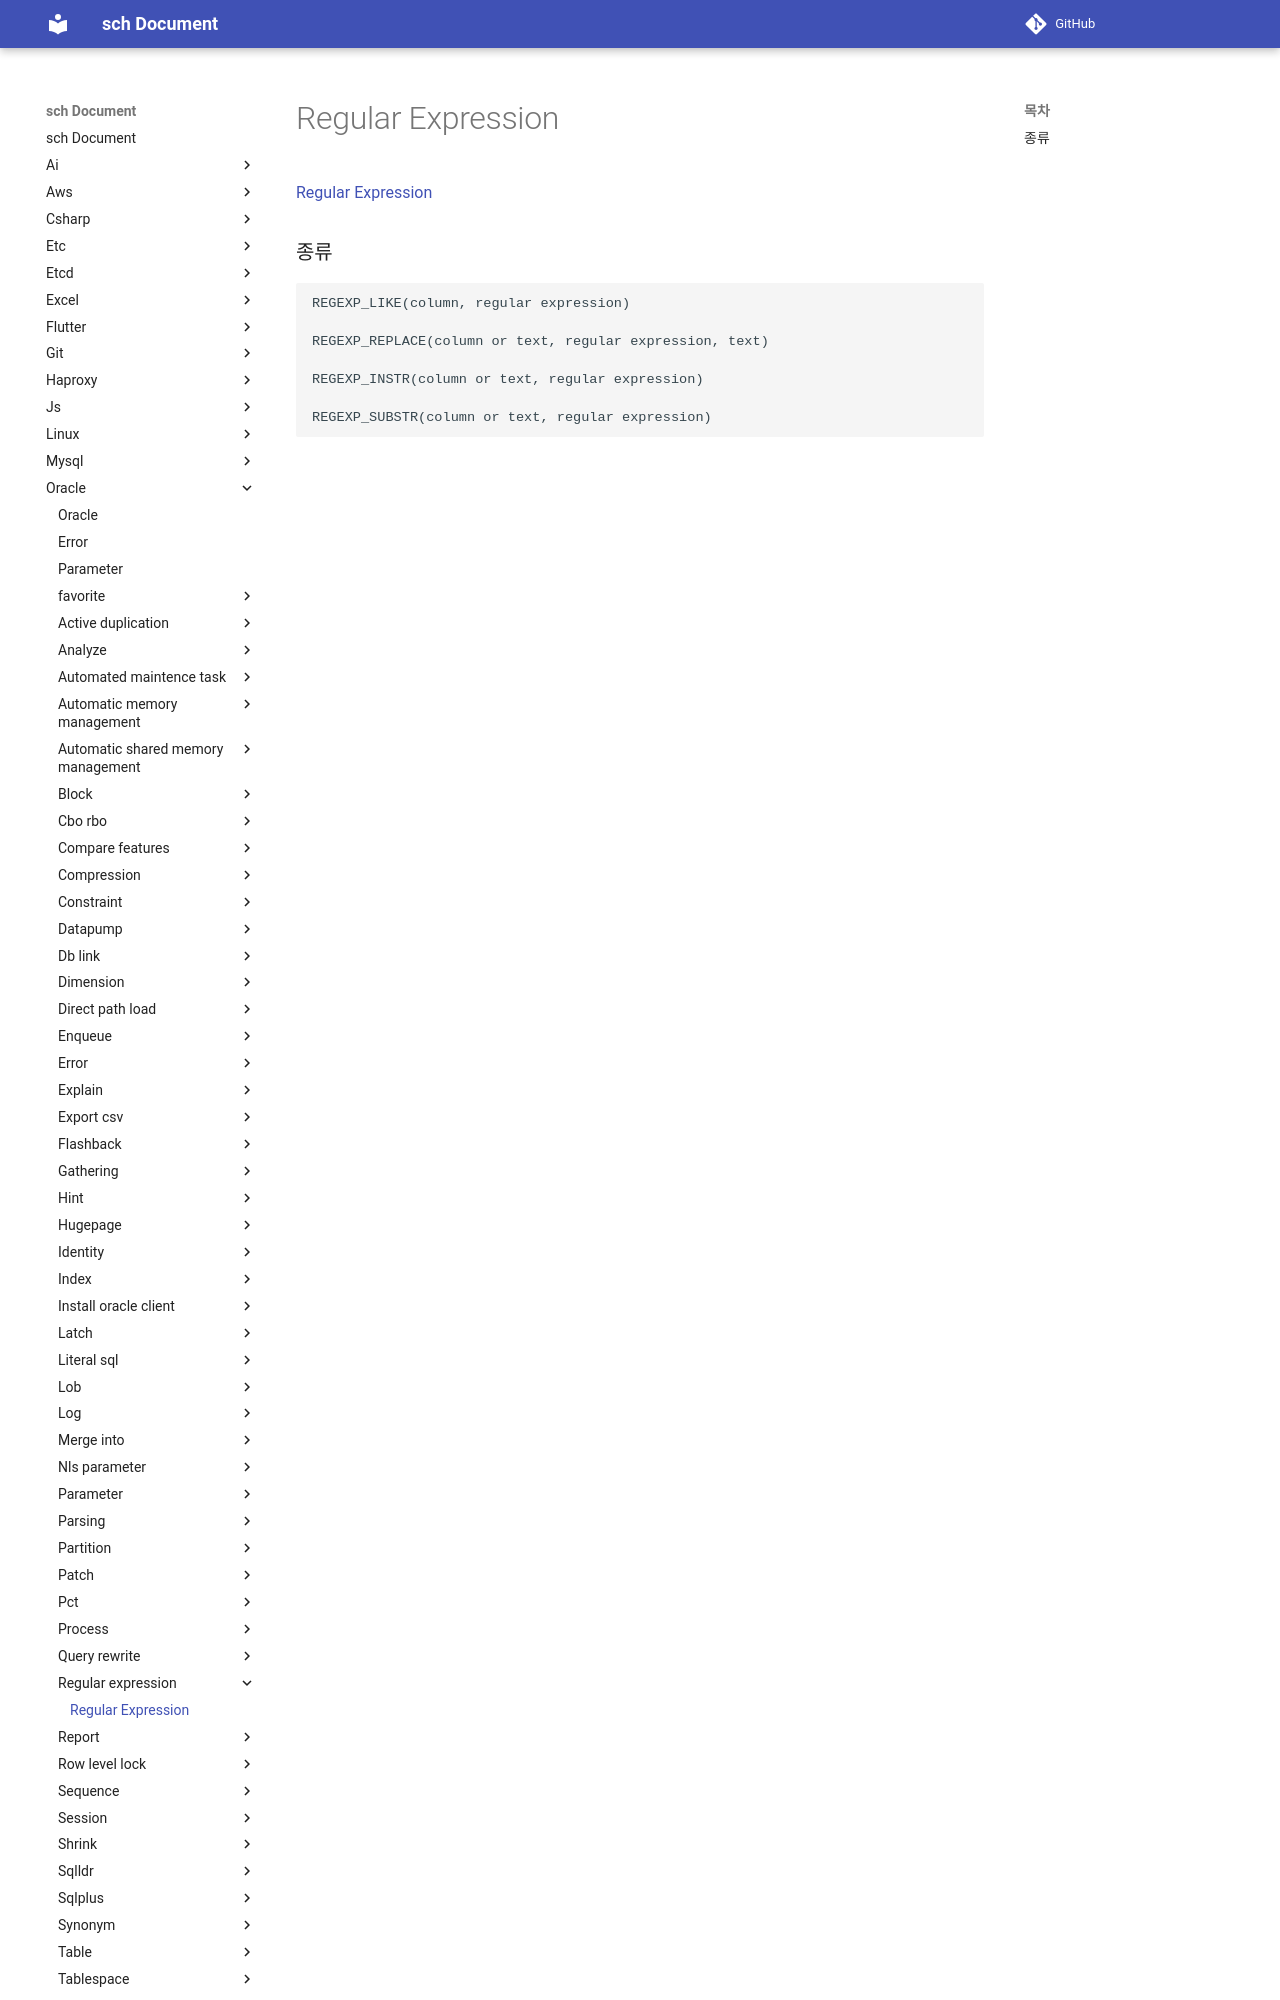

repository: sch6393/sch · page: oracle/regular-expression/index.html · generator: mkdocs

Regular Expression
===

[Regular Expression](../../etc/regular-expression/README.md)

### 종류
```sql
REGEXP_LIKE(column, regular expression)

REGEXP_REPLACE(column or text, regular expression, text)

REGEXP_INSTR(column or text, regular expression)
